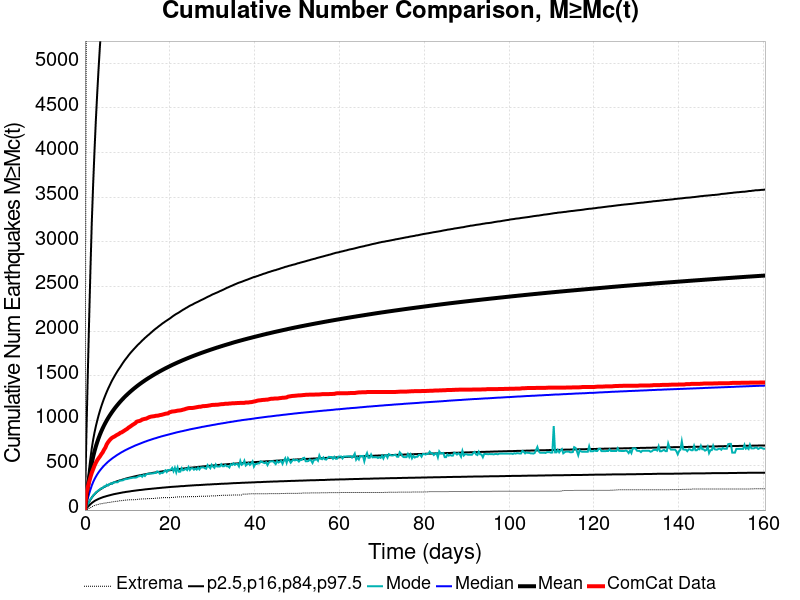

The file beside this chart, header and first rows:
Time (days), ComCat Data, Simulation Mean, Simulation Median, Simulation Mode, Simulation Minimum, Simulation Maximum, 2.5 %-ile, 16 %-ile, 84 %-ile, 97.5 %-ile
0.0, 0.0, 0.0, 0.0, 0.0, 0.0, 0.0, 0.0, 0.0, 0.0, 0.0
0.3214, 181.0, 129.9, 68.0, 32.0, 2.0, 5489, 18.0, 33.0, 173.0, 797.0
0.6427, 252.0, 238.3, 125.0, 64.0, 9.0, 9361, 35.0, 62.0, 317.0, 1460
0.9641, 310.0, 340.3, 178.0, 90.0, 18.0, 12253, 50.0, 90.0, 451.0, 2082
1.285, 366.0, 435.8, 228.0, 121.0, 26.0, 15909, 65.0, 116.0, 576.0, 2672
1.607, 416.0, 523, 274.0, 137.0, 35.0, 34551, 79.0, 140.0, 690.0, 3207
1.928, 456.0, 595.6, 312.0, 164.0, 45.0, 40685, 90.0, 160.0, 785.0, 3637
2.25, 496.0, 657.3, 345.0, 176.0, 51.0, 44459, 101.0, 177.0, 866.0, 4015
2.571, 529.0, 711.5, 373.0, 198.0, 56.0, 47253, 110.0, 192.0, 937.0, 4360
2.892, 557.0, 759.9, 399.0, 207.0, 60.0, 49348, 117.0, 206.0, 1000, 4662
3.214, 580.0, 803.9, 422.0, 221.0, 64.0, 51161, 125.0, 218.0, 1058, 4938
3.535, 600.0, 844.3, 443.0, 233.0, 69.0, 52566, 131.0, 229.0, 1111, 5193
3.856, 625.0, 881, 462.0, 244.0, 71.0, 53860, 137.0, 239.0, 1160, 5404
4.178, 645.0, 914.9, 480.0, 245.0, 73.0, 54996, 143.0, 249.0, 1205, 5622
4.499, 675.0, 946.3, 497.0, 264.0, 77.0, 55986, 148.0, 258.0, 1247, 5807
4.821, 699.0, 975.9, 512.0, 262.0, 79.0, 57108, 152.0, 266.0, 1286, 5988
5.142, 736.0, 1004, 527.0, 284.0, 80.0, 57944, 157.0, 274.0, 1323, 6154
5.463, 760.0, 1029, 541.0, 275.0, 85.0, 58707, 161.0, 281.0, 1358, 6307
5.785, 780.0, 1054, 554.0, 291.0, 86.0, 59432, 165.0, 288.0, 1390, 6444
6.106, 797.0, 1077, 566.0, 299.0, 87.0, 60141, 169.0, 295.0, 1422, 6568
6.427, 810.0, 1099, 578.0, 293.0, 92.0, 60788, 173.0, 301.0, 1453, 6720
6.749, 818.0, 1121, 589.0, 311.0, 93.0, 61403, 177.0, 307.0, 1480, 6853
7.07, 826.0, 1141, 599.0, 311.0, 97.0, 61959, 180.0, 313.0, 1507, 6984
7.392, 837.0, 1161, 610.0, 311.0, 98.0, 62477, 183.0, 319.0, 1533, 7098
7.713, 845.0, 1179, 620.0, 311.0, 99.0, 62980, 186.0, 324.0, 1558, 7209
8.034, 853.0, 1197, 629.0, 325.0, 104.0, 63460, 189.0, 329.0, 1581, 7332
8.356, 865.0, 1215, 639.0, 332.0, 105.0, 63894, 192.0, 334.0, 1603, 7424
8.677, 870.0, 1232, 648.0, 331.0, 105.0, 64336, 195.0, 338.0, 1627, 7530
8.998, 880.0, 1248, 656.0, 334.0, 108.0, 64777, 198.0, 343.0, 1650, 7637
9.32, 890.0, 1263, 665.0, 344.0, 110.0, 65156, 200.0, 347.0, 1672, 7725
9.641, 900.0, 1278, 673.0, 346.0, 111.0, 65490, 203.0, 352.0, 1692, 7822
9.963, 909.0, 1293, 680.0, 348.0, 113.0, 65814, 205.0, 356.0, 1711, 7906
10.28, 923.0, 1307, 688.0, 352.0, 114.0, 66152, 207.0, 360.0, 1732, 8004
10.61, 932.0, 1321, 695.0, 356.0, 115.0, 66538, 209.0, 364.0, 1751, 8085
10.93, 943.0, 1334, 702.0, 358.0, 116.0, 66901, 212.0, 367.0, 1769, 8185
11.25, 954.0, 1347, 709.0, 362.0, 116.0, 67216, 214.0, 371.0, 1786, 8246
11.57, 963.0, 1360, 716.0, 363.0, 116.0, 67538, 216.0, 375.0, 1803, 8305
11.89, 973.0, 1372, 723.0, 363.0, 117.0, 67847, 218.0, 378.0, 1819, 8388
12.21, 989.0, 1384, 729.0, 366.0, 118.0, 68165, 220.0, 382.0, 1836, 8454
12.53, 994.0, 1396, 735.0, 376.0, 121.0, 68413, 222.0, 385.0, 1852, 8534
12.85, 997.0, 1408, 741.0, 379.0, 122.0, 68672, 224.0, 388.0, 1866, 8593
13.18, 1003, 1419, 747.0, 387.0, 123.0, 68920, 225.0, 391.0, 1881, 8663
13.5, 1013, 1430, 753.0, 373.0, 125.0, 69188, 227.0, 394.0, 1897, 8735
13.82, 1017, 1440, 759.0, 394.0, 125.0, 69421, 229.0, 397.0, 1911, 8796
14.14, 1021, 1451, 765.0, 381.0, 125.0, 69668, 231.0, 400.0, 1926, 8877
14.46, 1024, 1461, 770.0, 400.0, 126.0, 69901, 233.0, 403.0, 1939, 8921
14.78, 1031, 1471, 776.0, 405.0, 128.0, 70125, 234.0, 406.0, 1953, 8972
15.1, 1039, 1481, 781.0, 406.0, 128.0, 70384, 236.0, 409.0, 1965, 9022
15.43, 1044, 1490, 786.0, 412.0, 128.0, 70621, 237.0, 411.0, 1979, 9084
15.75, 1047, 1500, 791.0, 409.0, 129.0, 70858, 239.0, 414.0, 1992, 9141
16.07, 1049, 1509, 796.0, 411.0, 129.0, 71071, 240.0, 417.0, 2006, 9190
16.39, 1051, 1518, 801.0, 414.0, 130.0, 71297, 242.0, 419.0, 2019, 9247
16.71, 1055, 1527, 805.0, 415.0, 133.0, 71556, 243.0, 422.0, 2031, 9299
17.03, 1056, 1536, 810.0, 433.0, 134.0, 71765, 245.0, 424.0, 2042, 9344
17.35, 1058, 1544, 815.0, 426.0, 135.0, 71958, 246.0, 427.0, 2055, 9402
17.68, 1063, 1553, 819.0, 407.0, 135.0, 72182, 248.0, 429.0, 2066, 9441
18, 1065, 1561, 824.0, 418.0, 137.0, 72369, 249.0, 431.0, 2078, 9491
18.32, 1069, 1569, 828.0, 414.0, 139.0, 72549, 251.0, 434.0, 2090, 9538
18.64, 1073, 1578, 832.0, 430.0, 139.0, 72716, 252.0, 436.0, 2100, 9587
18.96, 1078, 1586, 836.0, 445.0, 139.0, 72880, 253.0, 438.0, 2111, 9644
... 440 more rows
